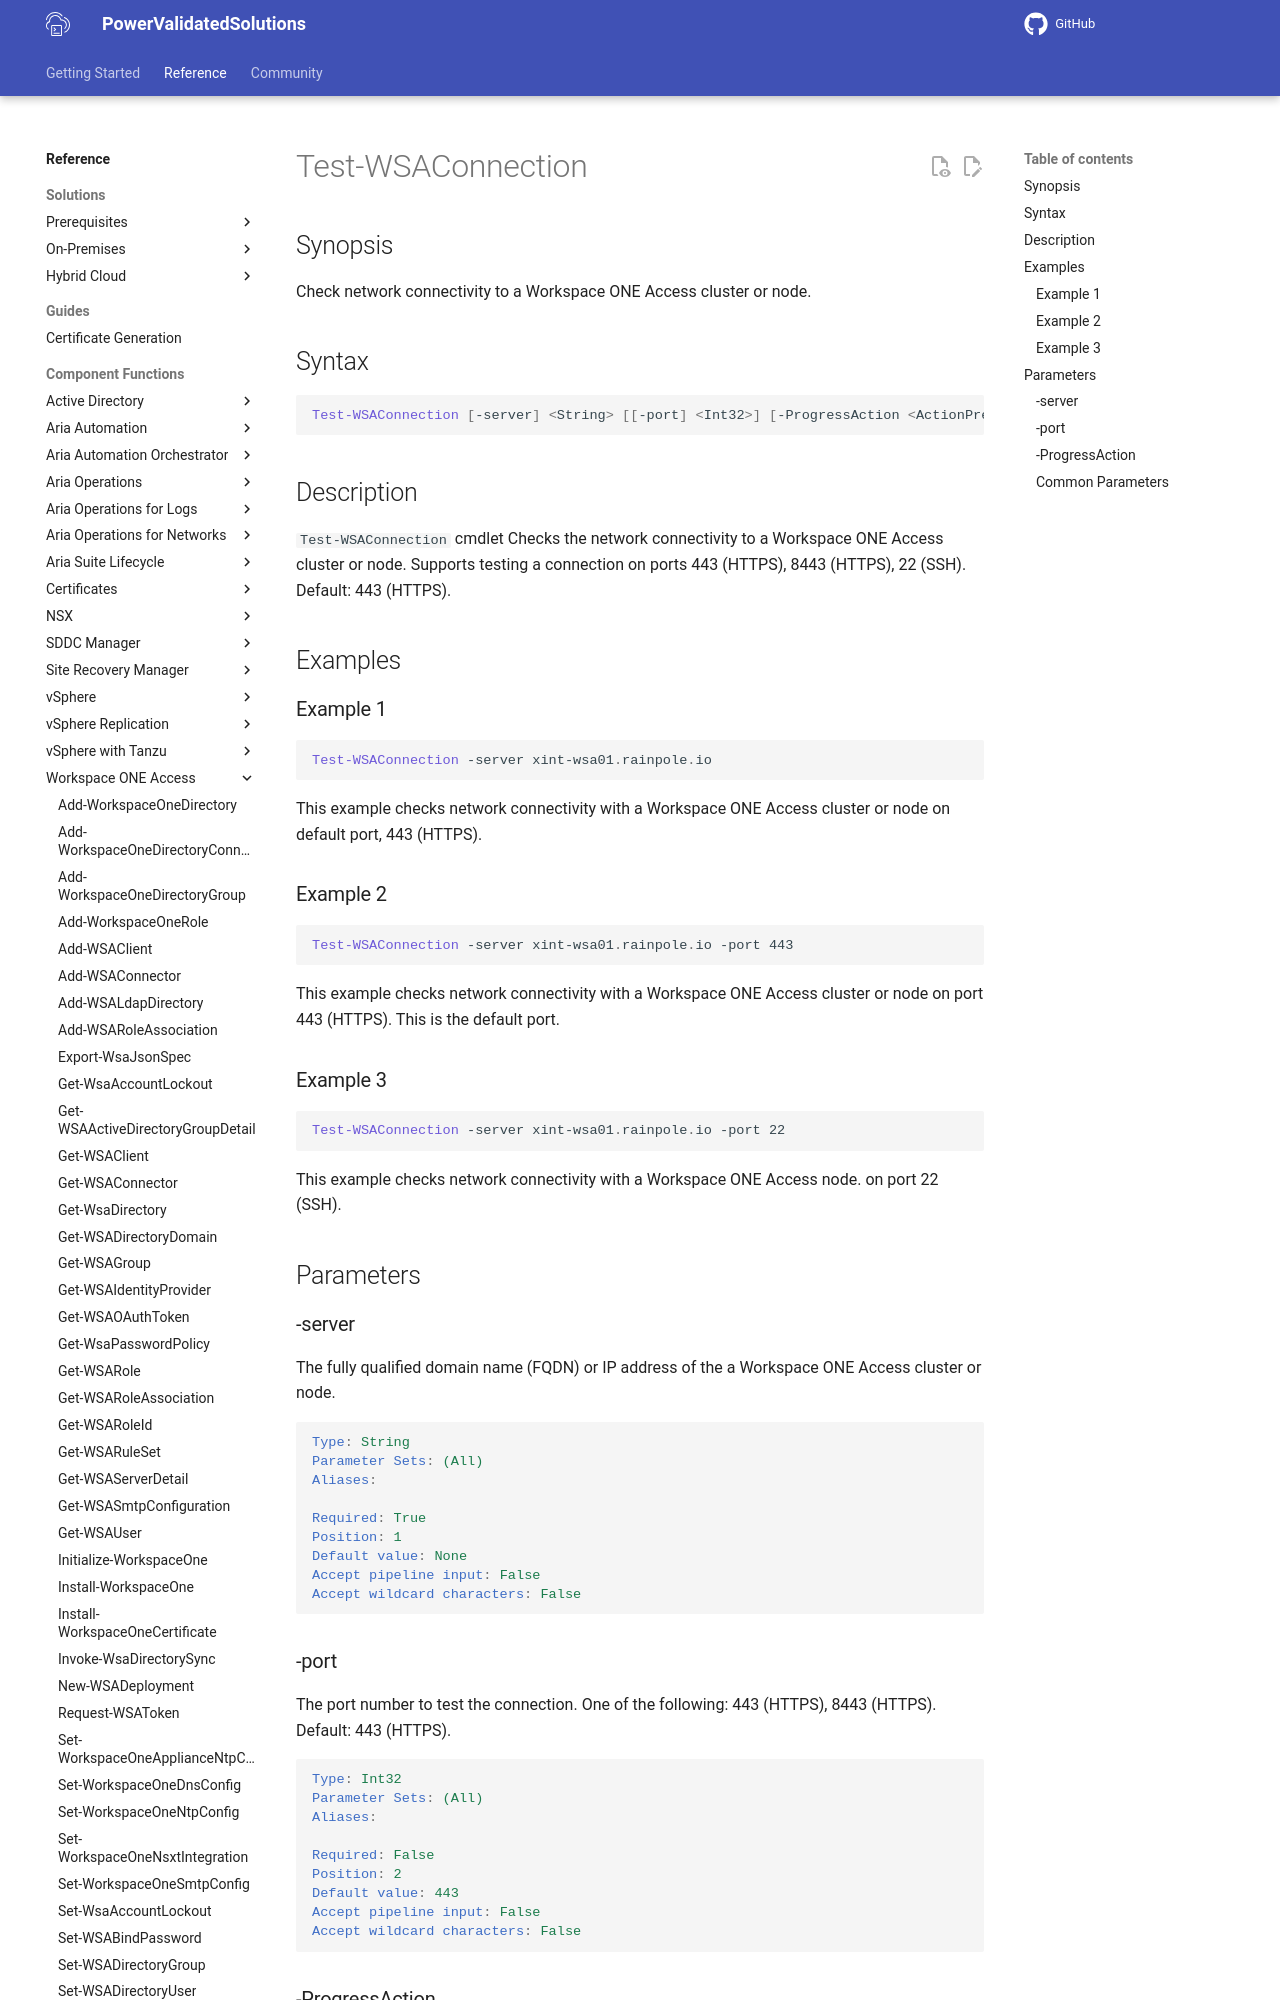

repository: vmware/power-validated-solutions-for-cloud-foundation · page: documentation/functions/workspace-one-access/Test-WSAConnection/index.html · generator: mkdocs

# Test-WSAConnection

## Synopsis

Check network connectivity to a Workspace ONE Access cluster or node.

## Syntax

```powershell
Test-WSAConnection [-server] <String> [[-port] <Int32>] [-ProgressAction <ActionPreference>] [<CommonParameters>]
```

## Description

`Test-WSAConnection` cmdlet Checks the network connectivity to a Workspace ONE Access cluster or node.
Supports testing a connection on ports 443 (HTTPS), 8443 (HTTPS), 22 (SSH).
Default: 443 (HTTPS).

## Examples

### Example 1

```powershell
Test-WSAConnection -server xint-wsa01.rainpole.io
```

This example checks network connectivity with a Workspace ONE Access cluster or node on default port, 443 (HTTPS).

### Example 2

```powershell
Test-WSAConnection -server xint-wsa01.rainpole.io -port 443
```

This example checks network connectivity with a Workspace ONE Access cluster or node on port 443 (HTTPS). This is the default port.

### Example 3

```powershell
Test-WSAConnection -server xint-wsa01.rainpole.io -port 22
```

This example checks network connectivity with a Workspace ONE Access node. on port 22 (SSH).

## Parameters

### -server

The fully qualified domain name (FQDN) or IP address of the a Workspace ONE Access cluster or node.

```yaml
Type: String
Parameter Sets: (All)
Aliases:

Required: True
Position: 1
Default value: None
Accept pipeline input: False
Accept wildcard characters: False
```
